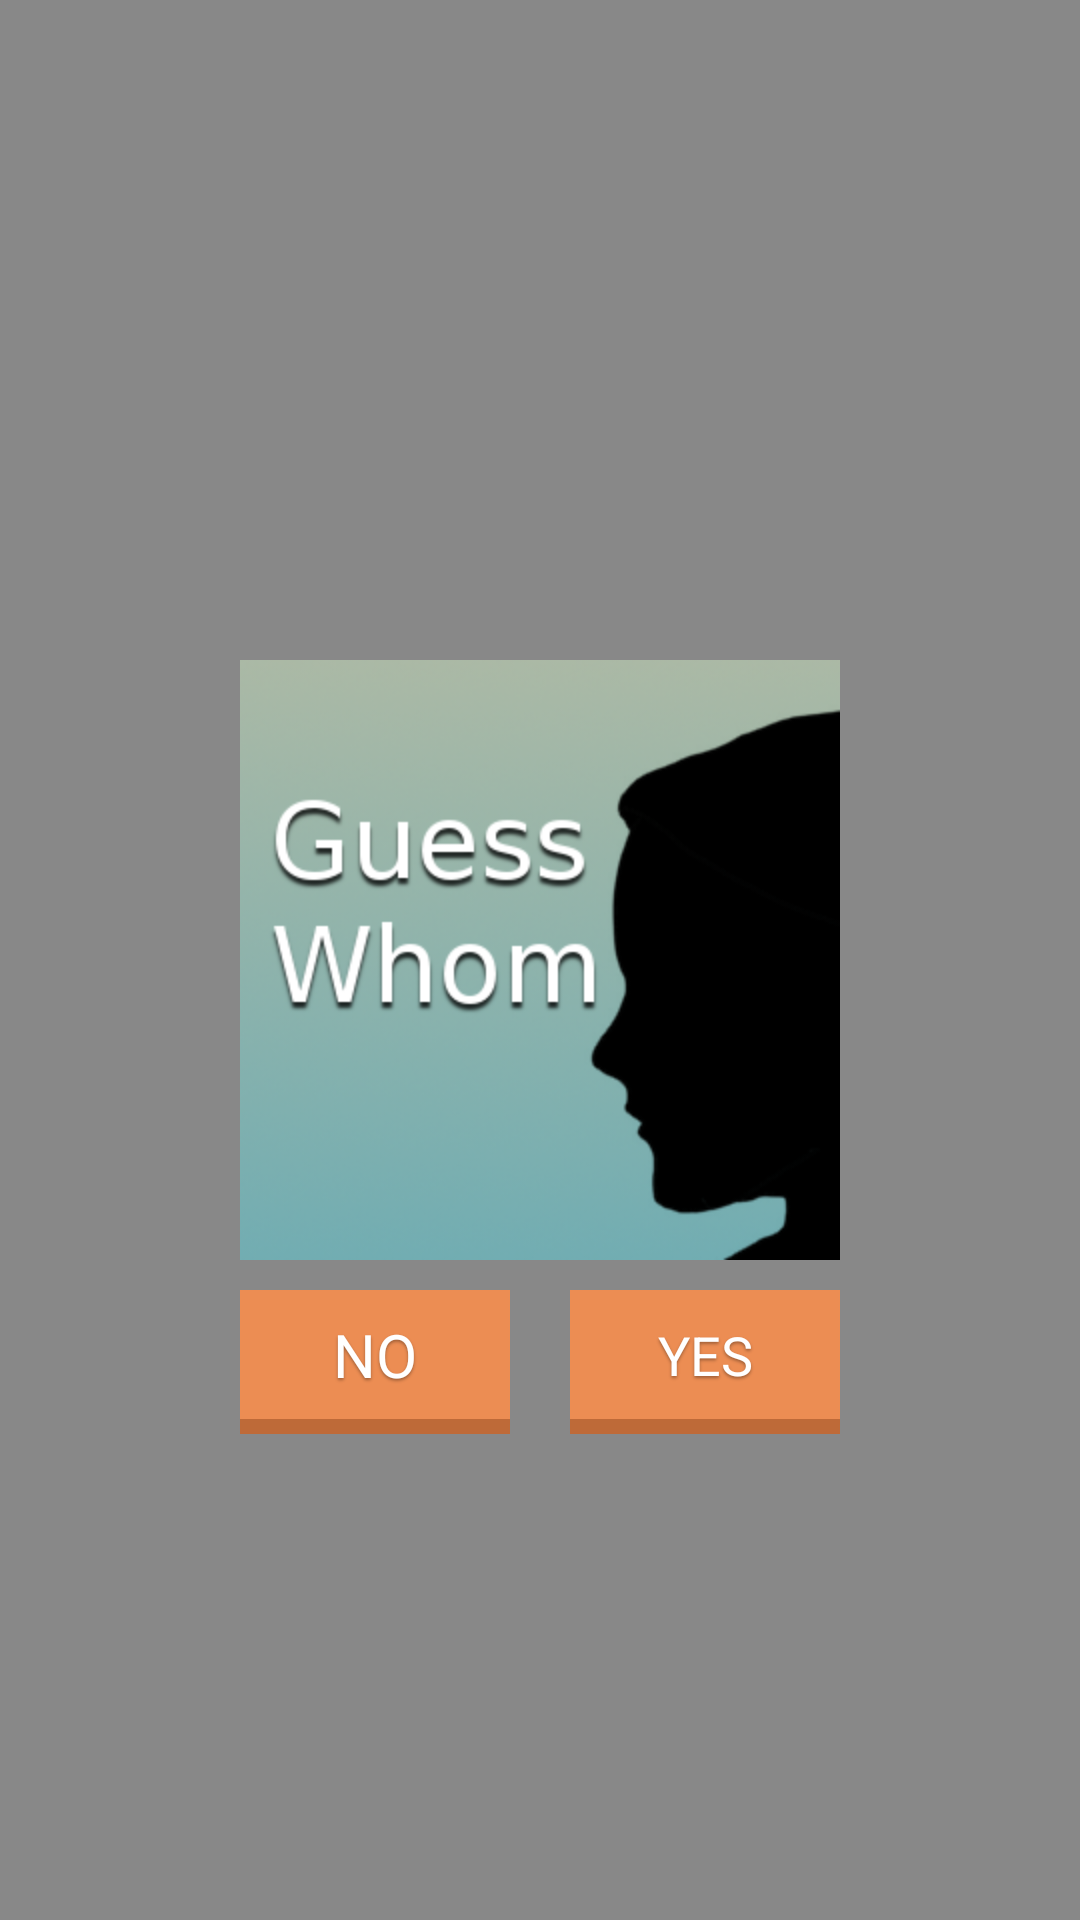

Here is an Android app screen rendered from its layout file. Give the layout XML and the strings, colors and styles it references.
<!-- AndroidManifest.xml: activity theme Transparent -->
<!-- res/layout/activity_confirmguess.xml -->
<?xml version="1.0" encoding="utf-8"?>
<RelativeLayout xmlns:android="http://schemas.android.com/apk/res/android"
              android:layout_width="match_parent"
              android:layout_height="match_parent"
              android:background="#77000000">

    <EditText
            android:id="@+id/edit_confirm_question_answer"
            android:layout_width="300dp"
            android:layout_height="wrap_content"
            android:layout_alignTop="@+id/image_confirm_profile"
            android:layout_centerHorizontal="true"
            android:hint="Answer opponent's question"
            android:textColorHint="#ffdadada"
            android:textColor="@android:color/white"
            android:alpha="0"/>

    <ImageView
            android:id="@+id/image_confirm_profile"
            android:layout_width="200dp"
            android:layout_height="200dp"
            android:layout_centerInParent="true"
            android:src="@drawable/icon"
            android:focusable="true"
            android:focusableInTouchMode="true"
            />

    <TextView android:layout_width="250dp" android:layout_height="wrap_content"
            android:id="@+id/text_confirm_name"
            android:textColor="@android:color/white"
            android:textSize="26sp"
            android:layout_above="@+id/image_confirm_profile"
            android:layout_centerHorizontal="true"
            android:layout_marginBottom="10dp"
            android:gravity="center_horizontal"
            android:shadowColor="#f000"
            android:shadowDx="10"
            android:shadowDy="10"
            android:shadowRadius="10"
            />

    <Button
            android:id="@+id/btn_confirm_yes"
            android:layout_width="90dp"
            android:layout_height="wrap_content"
            android:text="YES"
            android:layout_alignRight="@+id/image_confirm_profile"
            android:layout_below="@+id/image_confirm_profile"
            android:layout_marginTop="10dp"
            style="@style/button_style"
            />

    <Button
            android:id="@+id/btn_confirm_no"
            android:layout_width="90dp"
            android:layout_height="wrap_content"
            android:textSize="20sp"
            android:text="NO"
            android:layout_alignLeft="@+id/image_confirm_profile"
            android:layout_below="@+id/image_confirm_profile"
            android:layout_marginTop="10dp"
            style="@style/button_style"
            />

</RelativeLayout>
<!-- resources referenced by this layout -->
<resources>
  <!-- drawable icon: png bitmap (drawable, 62258 bytes) -->
  <style name="button_style">
          <item name="android:background">@drawable/bg_button</item>
          <item name="android:paddingBottom">5dp</item>
          <item name="android:textColor">@android:color/white</item>
          <item name="android:shadowRadius">2</item>
          <item name="android:shadowColor">#5000</item>
          <item name="android:shadowDy">2</item>
          <item name="android:shadowDx">0</item>
      </style>
  <style name="Transparent" parent="android:Theme.Holo.Light">
          <item name="android:windowNoTitle">true</item>
          <item name="android:windowIsTranslucent">true</item>
          <item name="android:windowBackground">@android:color/transparent</item>
      </style>
  <!-- drawable bg_button (drawable) -->
  <?xml version="1.0" encoding="utf-8"?>
  <selector xmlns:android="http://schemas.android.com/apk/res/android">
  
      <item android:drawable="@drawable/bg_button_pressed" android:state_pressed="true">
      </item>
      <item android:drawable="@drawable/bg_button_nonpressed" android:state_pressed="false">
      </item>
  </selector>
  <!-- drawable bg_button_pressed (drawable) -->
  <?xml version="1.0" encoding="utf-8"?>
  <layer-list xmlns:android="http://schemas.android.com/apk/res/android">
  
      <item>
          <shape>
              <solid android:color="@color/dark_orange_down"/>
          </shape>
      </item>
  
      <item android:bottom="5dp">
          <shape>
              <solid android:color="@color/bright_orange_down"/>
          </shape>
      </item>
  
  </layer-list>
  <!-- drawable bg_button_nonpressed (drawable) -->
  <?xml version="1.0" encoding="utf-8"?>
  <layer-list xmlns:android="http://schemas.android.com/apk/res/android">
  
      <item>
          <shape>
              <solid android:color="@color/dark_orange"/>
          </shape>
      </item>
  
      <item android:bottom="5dp">
          <shape>
              <solid android:color="@color/bright_orange"/>
          </shape>
      </item>
  </layer-list>
  <color name="dark_orange_down">#ffad5b27</color>
  <color name="bright_orange_down">#ffdb7e42</color>
  <color name="dark_orange">#ffbe6a38</color>
  <color name="bright_orange">#ffec8d53</color>
</resources>
